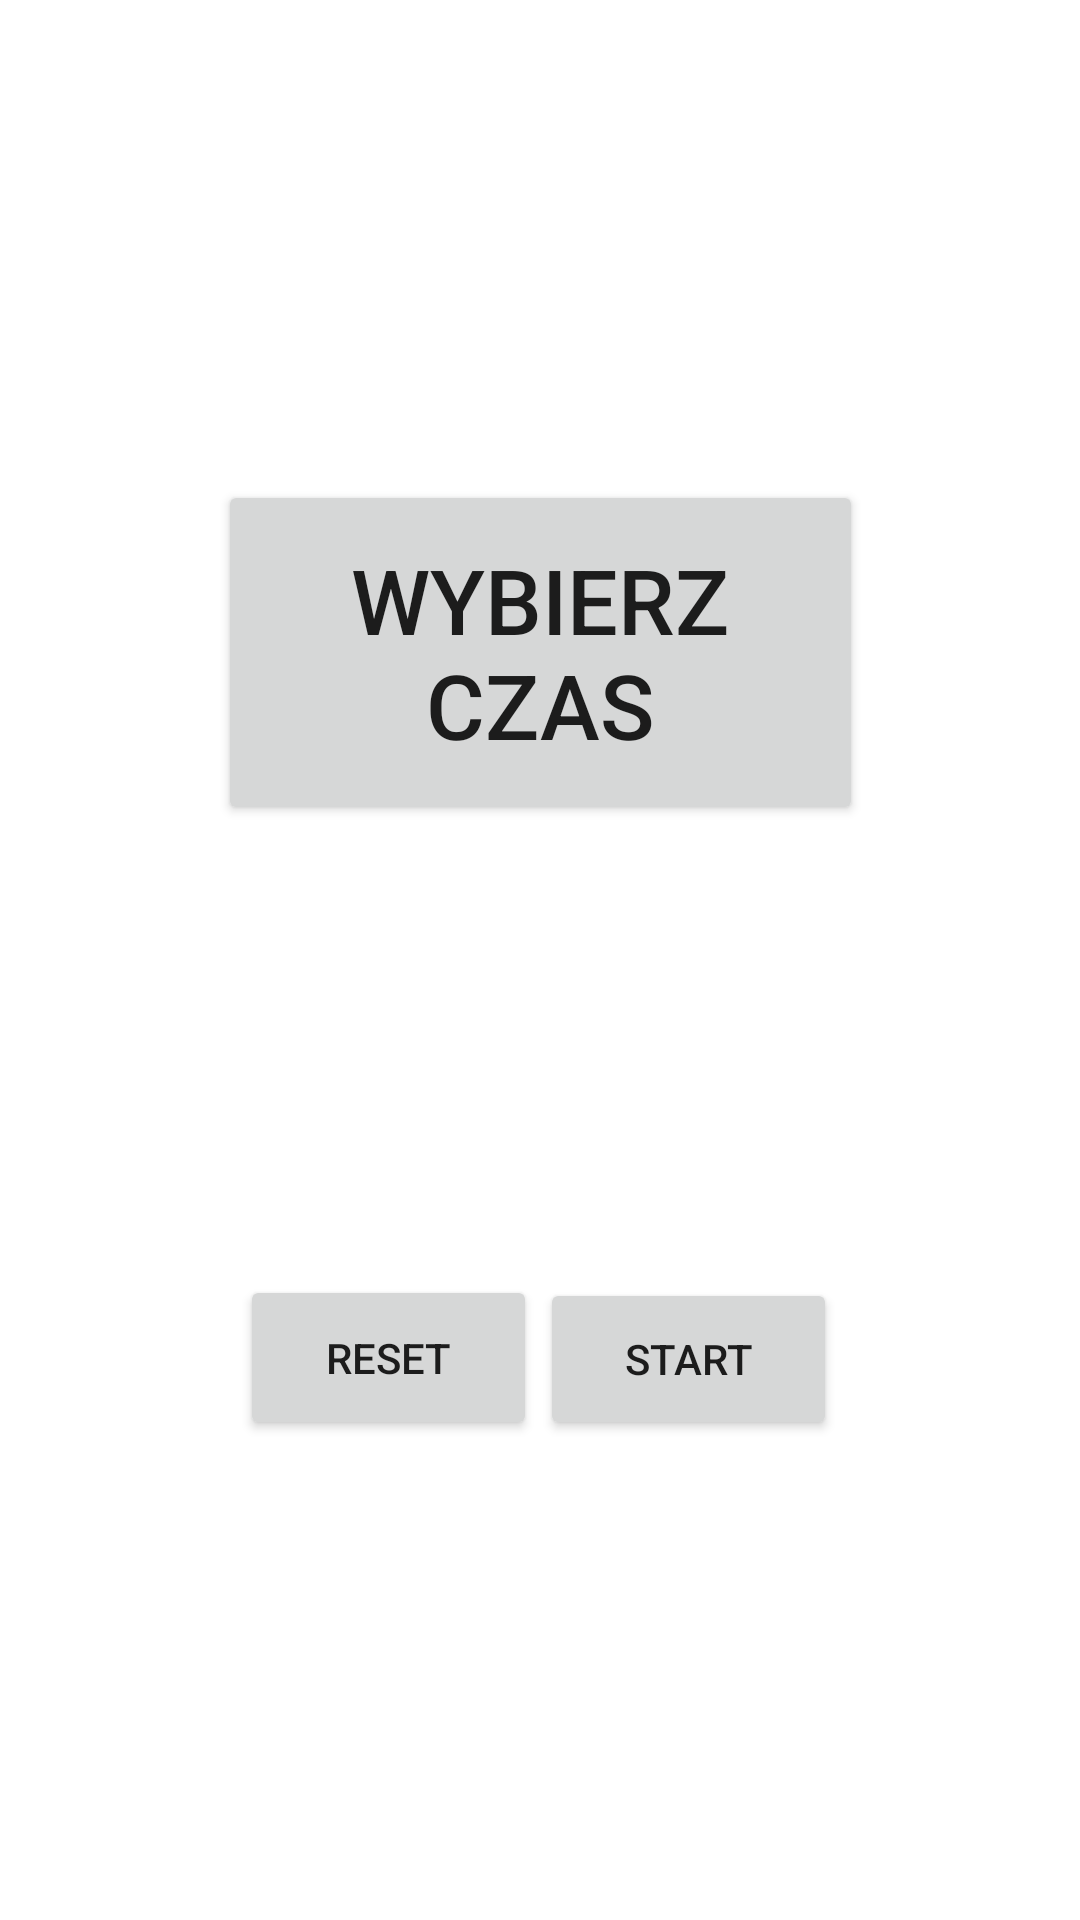

Reconstruct the res/layout file that produces this screen, plus the resources it refers to.
<!-- AndroidManifest.xml: application theme Theme.Budzik -->
<!-- res/layout/activity_timer.xml -->
<?xml version="1.0" encoding="utf-8"?>
<androidx.constraintlayout.widget.ConstraintLayout xmlns:android="http://schemas.android.com/apk/res/android"
    xmlns:app="http://schemas.android.com/apk/res-auto"
    xmlns:tools="http://schemas.android.com/tools"
    android:layout_width="match_parent"
    android:layout_height="match_parent">

    <Button
        android:id="@+id/button_start"
        android:layout_width="99dp"
        android:layout_height="54dp"
        android:layout_marginEnd="80dp"
        android:layout_marginBottom="160dp"
        android:text="START"
        app:layout_constraintBottom_toBottomOf="parent"
        app:layout_constraintEnd_toEndOf="parent"
        app:layout_constraintHorizontal_bias="0.504"
        app:layout_constraintStart_toEndOf="@+id/button_reset" />

    <Button
        android:id="@+id/button_reset"
        android:layout_width="99dp"
        android:layout_height="55dp"
        android:layout_marginStart="80dp"
        android:layout_marginBottom="160dp"
        android:text="RESET"
        app:layout_constraintBottom_toBottomOf="parent"
        app:layout_constraintStart_toStartOf="parent" />

    <TextView
        android:id="@+id/mTextViewCotunDown"
        android:layout_width="213dp"
        android:layout_height="112dp"
        android:layout_marginStart="80dp"
        android:layout_marginTop="160dp"
        android:layout_marginEnd="80dp"
        android:text="00:00"
        app:autoSizeTextType="uniform"
        app:layout_constraintEnd_toEndOf="parent"
        app:layout_constraintStart_toStartOf="parent"
        app:layout_constraintTop_toTopOf="parent" />

    <Button
        android:id="@+id/button_selectTime"
        android:layout_width="215dp"
        android:layout_height="115dp"
        android:layout_marginTop="160dp"
        android:onClick="popTimePicker"
        android:text="Wybierz czas"
        android:textSize="30sp"
        app:layout_constraintEnd_toEndOf="parent"
        app:layout_constraintStart_toStartOf="parent"
        app:layout_constraintTop_toTopOf="parent" />

</androidx.constraintlayout.widget.ConstraintLayout>
<!-- resources referenced by this layout -->
<resources>
  <style name="Theme.Budzik" parent="Theme.MaterialComponents.DayNight.DarkActionBar">
          
          <item name="colorPrimary">@color/purple_500</item>
          <item name="colorPrimaryVariant">@color/purple_700</item>
          <item name="colorOnPrimary">@color/white</item>
          
          <item name="colorSecondary">@color/teal_200</item>
          <item name="colorSecondaryVariant">@color/teal_700</item>
          <item name="colorOnSecondary">@color/black</item>
          
          <item name="android:statusBarColor" tools:targetApi="l">?attr/colorPrimaryVariant</item>
          
      </style>
  <!-- not gathered from this repository: default colours our renderer supplied (Android Studio template values) -->
  <color name="purple_500">#FF6200EE</color>
  <color name="purple_700">#FF3700B3</color>
  <color name="teal_200">#FF03DAC5</color>
  <color name="teal_700">#FF018786</color>
  <color name="black">#FF000000</color>
  <color name="white">#FFFFFFFF</color>
</resources>
